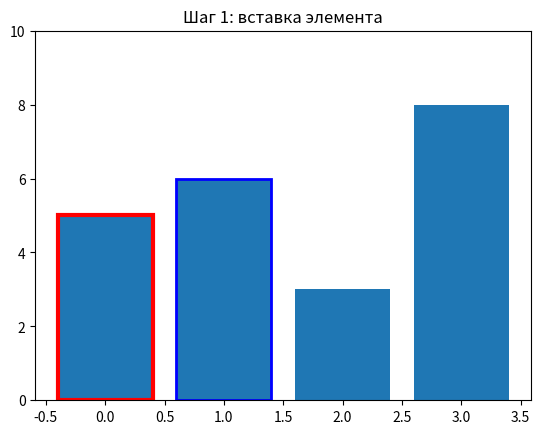
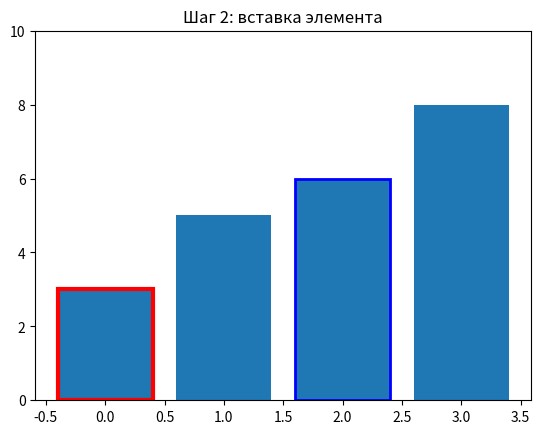
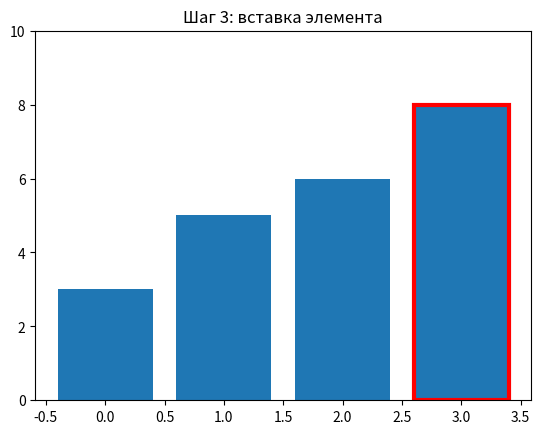

The matplotlib source for these figures, in order:
import matplotlib.pyplot as plt
import time


def visualize_insertion_sort(arr):
    snapshots = []
    a_list = arr[:]
    for i in range(1, len(a_list)):
        value = a_list[i]
        j = i
        while j > 0 and a_list[j - 1] > value:
            a_list[j] = a_list[j - 1]
            j -= 1
        a_list[j] = value
        snapshots.append((a_list[:], i, j))  # save snapshot with current state

    return snapshots


# Generate visualization data
input_list = [6, 5, 3, 8]
snapshots = visualize_insertion_sort(input_list)

# Plot snapshots step by step
figs = []
for step, (state, i, j) in enumerate(snapshots):
    fig, ax = plt.subplots()
    bars = ax.bar(range(len(state)), state)
    for k in range(len(state)):
        if k == j:
            bars[k].set_edgecolor("red")
            bars[k].set_linewidth(3)
        elif k == i:
            bars[k].set_edgecolor("blue")
            bars[k].set_linewidth(2)
    ax.set_title(f"Шаг {step+1}: вставка элемента")
    ax.set_ylim(0, max(input_list) + 2)
    figs.append(fig)

plt.close('all')  # Prevent automatic inline display
figs

print(visualize_insertion_sort([2, 8, 1, 15, 6]))
